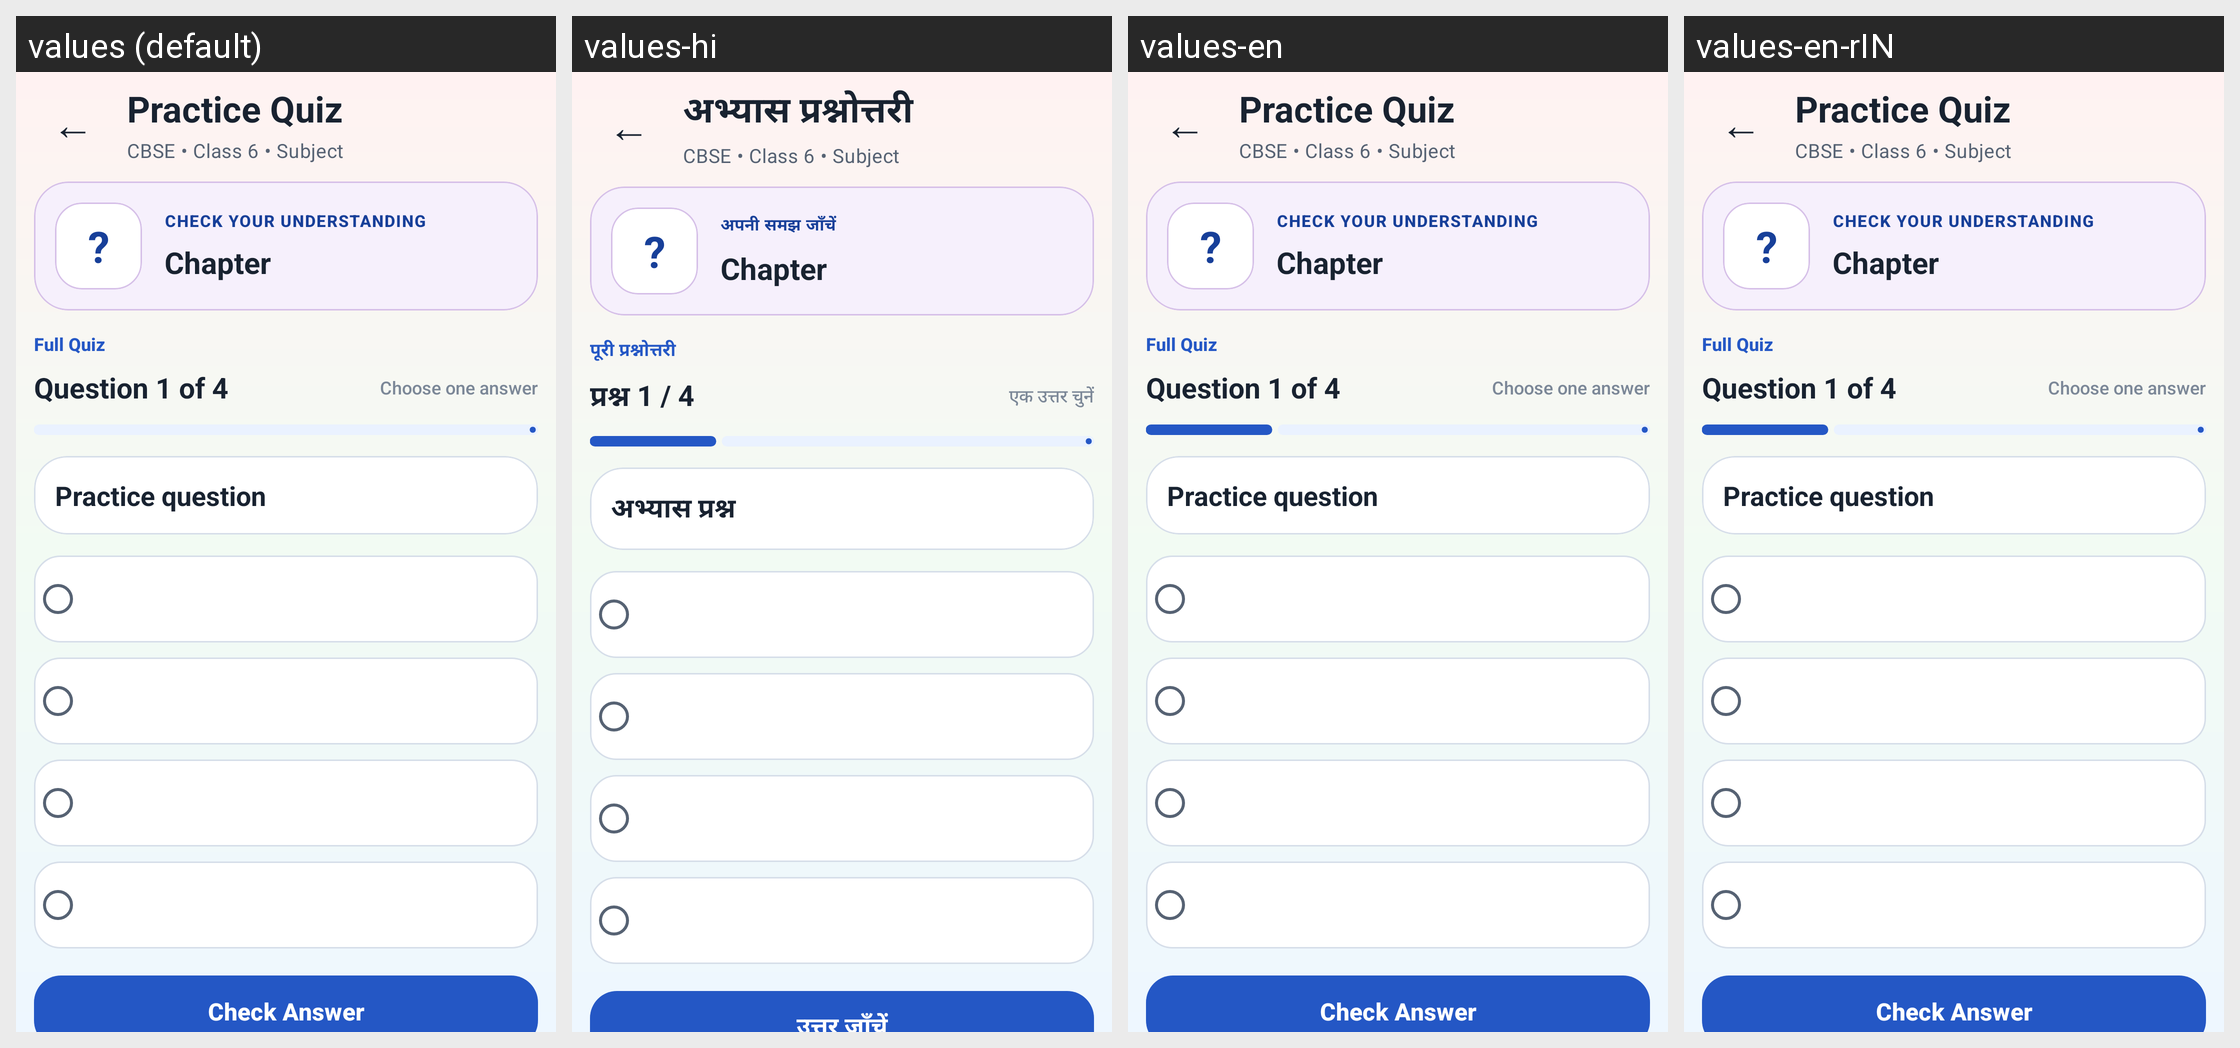

This grid shows one Android layout under several languages. Give, for every string resource on the screen, its name, the default text and each shown locale's text.
Android screen res/layout/activity_practice.xml rendered under 4 locales, left to right: values (default), values-hi, values-en, values-en-rIN. Device: Nexus 5 (rendered at 1080×1920; each locale shown at half size, 540×960, under a caption strip naming it); theme Theme.StudySaathi.
Strings drawn on this screen, with the default value and each locale's value (text and hints the layout hard-codes, and strings that could not be matched under every locale, appear in the picture but are not listed):

practice_quiz
  values: Practice Quiz
  values-hi: अभ्यास प्रश्नोत्तरी
  values-en: Practice Quiz  [not translated; the default value is used]
  values-en-rIN: Practice Quiz  [not translated; the default value is used]

check_your_understanding
  values: CHECK YOUR UNDERSTANDING
  values-hi: अपनी समझ जाँचें
  values-en: CHECK YOUR UNDERSTANDING  [not translated; the default value is used]
  values-en-rIN: CHECK YOUR UNDERSTANDING  [not translated; the default value is used]

quiz_mode_full
  values: Full Quiz
  values-hi: पूरी प्रश्नोत्तरी
  values-en: Full Quiz  [not translated; the default value is used]
  values-en-rIN: Full Quiz  [not translated; the default value is used]

default_question_counter
  values: Question 1 of 4
  values-hi: प्रश्न 1 / 4
  values-en: Question 1 of 4  [not translated; the default value is used]
  values-en-rIN: Question 1 of 4  [not translated; the default value is used]

choose_one_answer
  values: Choose one answer
  values-hi: एक उत्तर चुनें
  values-en: Choose one answer  [not translated; the default value is used]
  values-en-rIN: Choose one answer  [not translated; the default value is used]

practice_question_placeholder
  values: Practice question
  values-hi: अभ्यास प्रश्न
  values-en: Practice question  [not translated; the default value is used]
  values-en-rIN: Practice question  [not translated; the default value is used]

check_answer
  values: Check Answer
  values-hi: उत्तर जाँचें
  values-en: Check Answer  [not translated; the default value is used]
  values-en-rIN: Check Answer  [not translated; the default value is used]
